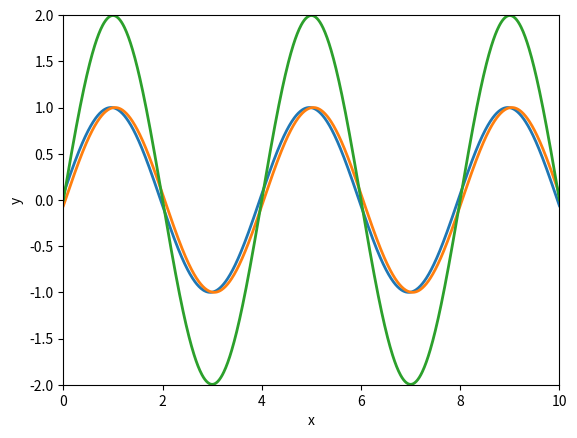

Python code for this plot:
import numpy as np 
import matplotlib.pyplot as plt
from matplotlib import animation

# 定义sineWaveZeroPhi函数
def sineWaveZeroPhi(x, t, A, omega, k):
    '''
    返回位置x和时间t的波函数值
    参数:
    x : 空间位置 (array)
    t : 时间 (float)
    A : 振幅 (float)
    omega : 角频率 (float)
    k : 波数 (float)
    '''
    return A * np.sin(k * x - omega * t)

# 创建动画所需的 Figure 和 Axes
fig = plt.figure()
subplot = plt.axes(xlim=(0, 10), xlabel="x", ylim=(-2, 2), ylabel="y")

# 创建空的line对象，用于动画显示
line1, = subplot.plot([], [], lw=2)
line2, = subplot.plot([], [], lw=2)
line3, = subplot.plot([], [], lw=2)

# 创建一个line对象列表，便于操作
lines = [line1, line2, line3]

# 初始化动画函数
def init():
    '''
    动画初始化函数，清空所有line的数据
    '''
    for line in lines:
        line.set_data([], [])
    return lines

# 创建空间变量x
x = np.linspace(0, 10, 1000)

# 动画更新函数
def animate(i):
    '''
    动画更新函数
    参数:
    i : 帧序号，自动递增
    '''
    # 定义波的参数
    A = 1
    omega = 2 * np.pi
    k = np.pi / 2
    t = 0.01 * i  # 以某个步长递增时间

    # 两个方向相反的波
    y1 = sineWaveZeroPhi(x, t, A, omega, k)
    y2 = sineWaveZeroPhi(x, t, A, -omega, k)

    # 驻波（两波之和）
    y3 = y1 + y2

    # 将波函数数据保存到二维列表中
    waveFunctions = [[x, y1], [x, y2], [x, y3]]

    # 更新每个line的数据
    for idx in range(len(lines)):
        lines[idx].set_data(waveFunctions[idx][0], waveFunctions[idx][1])

    return lines
if __name__ == "__main__":
    # 调用动画函数
    anim = animation.FuncAnimation(fig, animate, init_func=init,
                               frames=200, interval=20, blit=True)

    anim.save("standing_wave.gif", writer="pillow")
    plt.show()
    
